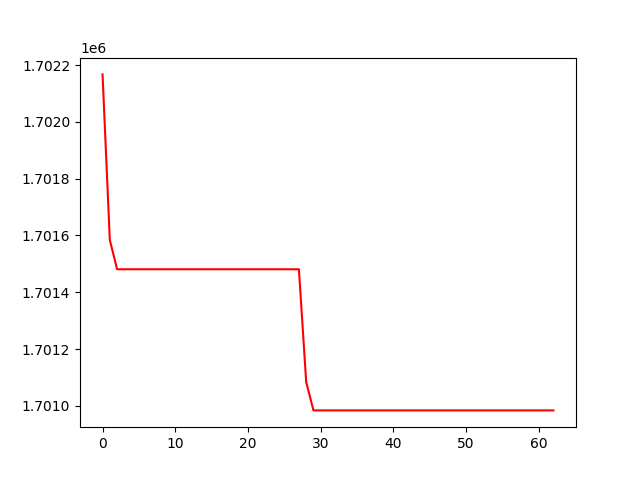

The table this chart was drawn from, first rows:
, 0
0, 1702167
1, 1701584
2, 1701481
3, 1701481
4, 1701481
5, 1701481
6, 1701481
7, 1701481
8, 1701481
9, 1701481
10, 1701481
11, 1701481
12, 1701481
13, 1701481
14, 1701481
15, 1701481
16, 1701481
17, 1701481
18, 1701481
19, 1701481
20, 1701481
21, 1701481
22, 1701481
23, 1701481
24, 1701481
25, 1701481
26, 1701481
27, 1701481
28, 1701084
29, 1700984
30, 1700984
31, 1700984
32, 1700984
33, 1700984
34, 1700984
35, 1700984
36, 1700984
37, 1700984
38, 1700984
39, 1700984
40, 1700984
41, 1700984
42, 1700984
43, 1700984
44, 1700984
45, 1700984
46, 1700984
47, 1700984
48, 1700984
49, 1700984
50, 1700984
51, 1700984
52, 1700984
53, 1700984
54, 1700984
55, 1700984
56, 1700984
57, 1700984
58, 1700984
59, 1700984
... 3 more rows
